The GitHub repository Ethan-6626/chicken contains a labelled image folder "dataset_combined" with 2 categories: diseased, normal. Examples follow, each with its label.

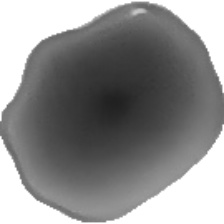
Label: normal

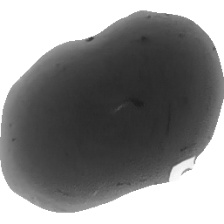
Label: normal

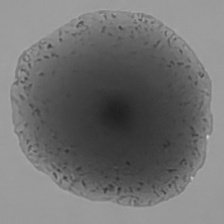
Label: diseased

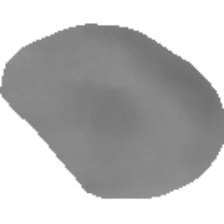
Label: normal

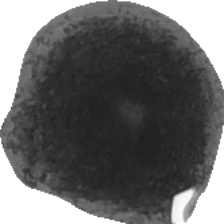
Label: diseased

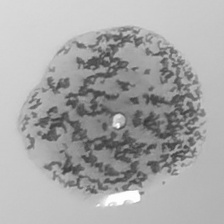
Label: diseased
